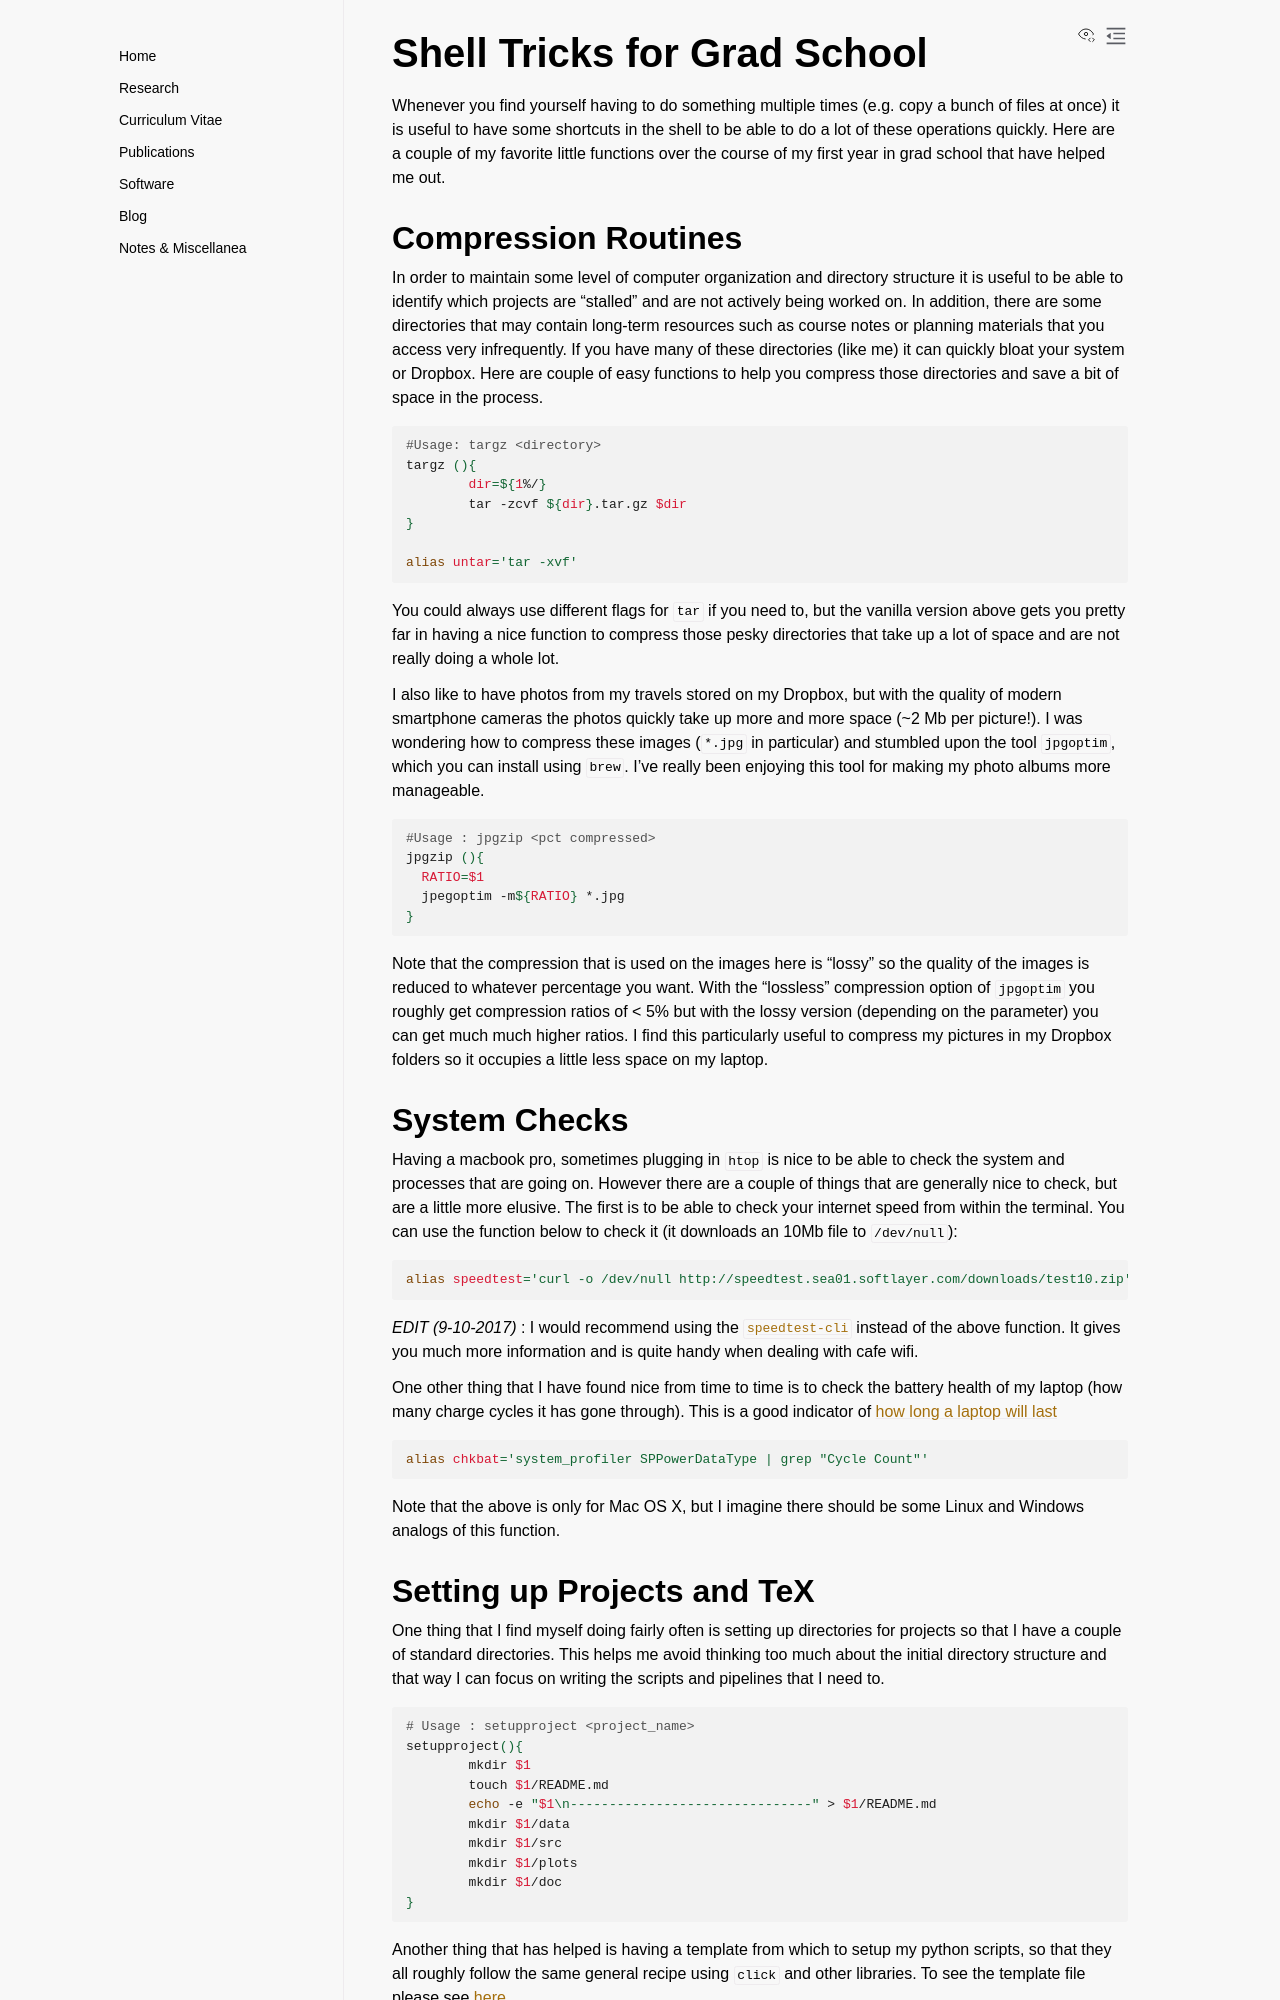

repository: aabiddanda/aabiddanda.github.io · page: blog/2017/2017-04-05-shell-tricks-year-one/index.html · generator: sphinx


## Shell Tricks for Grad School

Whenever you find yourself having to do something multiple times (e.g. copy a bunch of files at once) it is useful to have some shortcuts in the shell to be able to do a lot of these operations quickly. Here are a couple of my favorite little functions over the course of my first year in grad school that have helped me out.

### Compression Routines

In order to maintain some level of computer organization and directory structure it is useful to be able to identify which projects are "stalled" and are not actively being worked on. In addition, there are some directories that may contain long-term resources such as course notes or planning materials that you access very infrequently. If you have many of these directories (like me) it can quickly bloat your system or Dropbox. Here are couple of easy functions to help you compress those directories and save a bit of space in the process.   

```shell
#Usage: targz <directory>
targz (){
	dir=${1%/}
	tar -zcvf ${dir}.tar.gz $dir
}

alias untar='tar -xvf'
```


You could always use different flags for `tar` if you need to, but the vanilla version above gets you pretty far in having a nice function to compress those pesky directories that take up a lot of space and are not really doing a whole lot.

I also like to have photos from my travels stored on my Dropbox, but with the quality of modern smartphone cameras the photos quickly take up more and more space (~2 Mb per picture!). I was wondering how to compress these images (`*.jpg` in particular) and stumbled upon the tool `jpgoptim`, which you can install using `brew`.  I've really been enjoying this tool for making my photo albums more manageable.

```shell
#Usage : jpgzip <pct compressed>
jpgzip (){
  RATIO=$1
  jpegoptim -m${RATIO} *.jpg
}
```

Note that the compression that is used on the images here is "lossy" so the quality of the images is reduced to whatever percentage you want. With the "lossless" compression option of `jpgoptim` you roughly get compression ratios of < 5% but with the lossy version (depending on the parameter) you can get much much higher ratios. I find this particularly useful to compress my pictures in my Dropbox folders so it occupies a little less space on my laptop.

### System Checks

Having a macbook pro, sometimes plugging in `htop` is nice to be able to check the system and processes that are going on. However there are a couple of things that are generally nice to check, but are a little more elusive. The first is to be able to check your internet speed from within the terminal. You can use the function below to check it (it downloads an 10Mb file to `/dev/null`):

```bash
alias speedtest='curl -o /dev/null http://speedtest.sea01.softlayer.com/downloads/test10.zip'
```

*EDIT (9-10-2017)* : I would recommend using the [`speedtest-cli`](https://github.com/sivel/speedtest-cli) instead of the above function. It gives you much more information and is quite handy when dealing with cafe wifi.

One other thing that I have found nice from time to time is to check the battery health of my laptop (how many charge cycles it has gone through). This is a good indicator of [how long a laptop will last](https://support.apple.com/en-us/HT201585)

```bash

alias chkbat='system_profiler SPPowerDataType | grep "Cycle Count"'
```

Note that the above is only for Mac OS X, but I imagine there should be some Linux and Windows analogs of this function.
